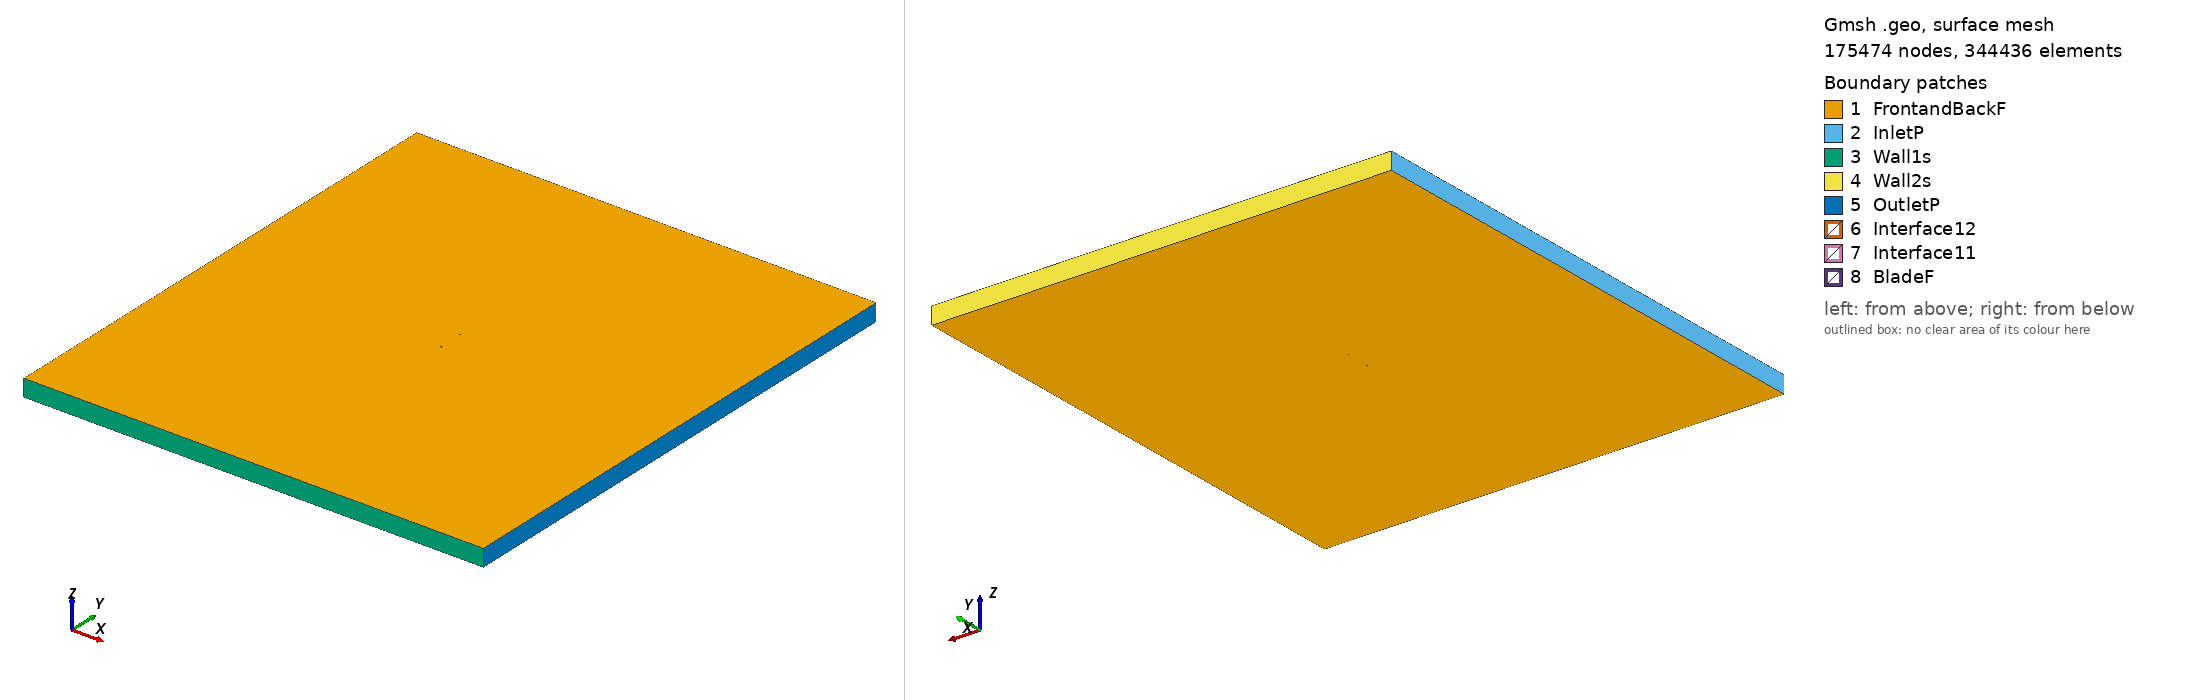

Gmsh geometry script, surface-meshed: 175474 nodes, 344436 surface elements. Boundary patches (legend numbers): 1 FrontandBackF, 2 InletP, 3 Wall1s, 4 Wall2s, 5 OutletP, 6 Interface12, 7 Interface11, 8 BladeF. Left view from above one corner, right view from below the opposite corner. Legend entries are the model's physical surfaces. The drawing asked Gmsh for element sizes between 1% and 20% of the model's largest extent; the script's own settings can give other sizes.

=== e558_tsr2_2.924_aoa_7.2263.geo (drawn) ===
SetFactory("OpenCASCADE");

Point(1) = {0.074062, 0.723824, 0, 1.0};
Point(2) = {0.072860, 0.723664, 0, 1.0};
Point(3) = {0.068875, 0.723208, 0, 1.0};
Point(4) = {0.064104, 0.722765, 0, 1.0};
Point(5) = {0.058620, 0.722318, 0, 1.0};
Point(6) = {0.052510, 0.721864, 0, 1.0};
Point(7) = {0.045860, 0.721411, 0, 1.0};
Point(8) = {0.038766, 0.720974, 0, 1.0};
Point(9) = {0.031329, 0.720570, 0, 1.0};
Point(10) = {0.023645, 0.720220, 0, 1.0};
Point(11) = {0.015816, 0.719953, 0, 1.0};
Point(12) = {0.007933, 0.719795, 0, 1.0};
Point(13) = {0.000089, 0.719775, 0, 1.0};
Point(14) = {-0.007632, 0.719919, 0, 1.0};
Point(15) = {-0.015152, 0.720252, 0, 1.0};
Point(16) = {-0.022398, 0.720799, 0, 1.0};
Point(17) = {-0.029304, 0.721576, 0, 1.0};
Point(18) = {-0.035819, 0.722611, 0, 1.0};
Point(19) = {-0.041909, 0.723910, 0, 1.0};
Point(20) = {-0.047552, 0.725470, 0, 1.0};
Point(21) = {-0.052733, 0.727266, 0, 1.0};
Point(22) = {-0.057438, 0.729250, 0, 1.0};
Point(23) = {-0.061630, 0.731370, 0, 1.0};
Point(24) = {-0.065284, 0.733577, 0, 1.0};
Point(25) = {-0.068369, 0.735821, 0, 1.0};
Point(26) = {-0.070858, 0.738046, 0, 1.0};
Point(27) = {-0.072734, 0.740196, 0, 1.0};
Point(28) = {-0.073978, 0.742208, 0, 1.0};
Point(29) = {-0.074578, 0.743996, 0, 1.0};
Point(30) = {-0.074404, 0.745394, 0, 1.0};
Point(31) = {-0.073304, 0.746527, 0, 1.0};
Point(32) = {-0.071346, 0.747594, 0, 1.0};
Point(33) = {-0.068672, 0.748529, 0, 1.0};
Point(34) = {-0.065335, 0.749270, 0, 1.0};
Point(35) = {-0.061371, 0.749771, 0, 1.0};
Point(36) = {-0.056816, 0.750000, 0, 1.0};
Point(37) = {-0.051710, 0.749925, 0, 1.0};
Point(38) = {-0.046081, 0.749515, 0, 1.0};
Point(39) = {-0.039949, 0.748753, 0, 1.0};
Point(40) = {-0.033338, 0.747642, 0, 1.0};
Point(41) = {-0.026265, 0.746204, 0, 1.0};
Point(42) = {-0.018758, 0.744479, 0, 1.0};
Point(43) = {-0.010848, 0.742534, 0, 1.0};
Point(44) = {-0.002607, 0.740471, 0, 1.0};
Point(45) = {0.005853, 0.738372, 0, 1.0};
Point(46) = {0.014413, 0.736304, 0, 1.0};
Point(47) = {0.022946, 0.734318, 0, 1.0};
Point(48) = {0.031326, 0.732462, 0, 1.0};
Point(49) = {0.039428, 0.730773, 0, 1.0};
Point(50) = {0.047124, 0.729281, 0, 1.0};
Point(51) = {0.054294, 0.728009, 0, 1.0};
Point(52) = {0.060819, 0.726972, 0, 1.0};
Point(53) = {0.066587, 0.726171, 0, 1.0};
Point(54) = {0.071492, 0.725605, 0, 1.0};
Point(55) = {0.074248, 0.725293, 0, 1.0};
Point(56) = {-0.074062, -0.723824, 0, 1.0};
Point(57) = {-0.072860, -0.723664, 0, 1.0};
Point(58) = {-0.068875, -0.723208, 0, 1.0};
Point(59) = {-0.064104, -0.722765, 0, 1.0};
Point(60) = {-0.058620, -0.722318, 0, 1.0};
Point(61) = {-0.052510, -0.721864, 0, 1.0};
Point(62) = {-0.045860, -0.721411, 0, 1.0};
Point(63) = {-0.038766, -0.720974, 0, 1.0};
Point(64) = {-0.031329, -0.720570, 0, 1.0};
Point(65) = {-0.023645, -0.720220, 0, 1.0};
Point(66) = {-0.015816, -0.719953, 0, 1.0};
Point(67) = {-0.007933, -0.719795, 0, 1.0};
Point(68) = {-0.000089, -0.719775, 0, 1.0};
Point(69) = {0.007632, -0.719919, 0, 1.0};
Point(70) = {0.015152, -0.720252, 0, 1.0};
Point(71) = {0.022398, -0.720799, 0, 1.0};
Point(72) = {0.029304, -0.721576, 0, 1.0};
Point(73) = {0.035819, -0.722611, 0, 1.0};
Point(74) = {0.041909, -0.723910, 0, 1.0};
Point(75) = {0.047552, -0.725470, 0, 1.0};
Point(76) = {0.052733, -0.727266, 0, 1.0};
Point(77) = {0.057438, -0.729250, 0, 1.0};
Point(78) = {0.061630, -0.731370, 0, 1.0};
Point(79) = {0.065284, -0.733577, 0, 1.0};
Point(80) = {0.068369, -0.735821, 0, 1.0};
Point(81) = {0.070858, -0.738046, 0, 1.0};
Point(82) = {0.072734, -0.740196, 0, 1.0};
Point(83) = {0.073978, -0.742208, 0, 1.0};
Point(84) = {0.074578, -0.743996, 0, 1.0};
Point(85) = {0.074404, -0.745394, 0, 1.0};
Point(86) = {0.073304, -0.746527, 0, 1.0};
Point(87) = {0.071346, -0.747594, 0, 1.0};
Point(88) = {0.068672, -0.748529, 0, 1.0};
Point(89) = {0.065335, -0.749270, 0, 1.0};
Point(90) = {0.061371, -0.749771, 0, 1.0};
Point(91) = {0.056816, -0.750000, 0, 1.0};
Point(92) = {0.051710, -0.749925, 0, 1.0};
Point(93) = {0.046081, -0.749515, 0, 1.0};
Point(94) = {0.039949, -0.748753, 0, 1.0};
Point(95) = {0.033338, -0.747642, 0, 1.0};
Point(96) = {0.026265, -0.746204, 0, 1.0};
Point(97) = {0.018758, -0.744479, 0, 1.0};
Point(98) = {0.010848, -0.742534, 0, 1.0};
Point(99) = {0.002607, -0.740471, 0, 1.0};
Point(100) = {-0.005853, -0.738372, 0, 1.0};
Point(101) = {-0.014413, -0.736304, 0, 1.0};
Point(102) = {-0.022946, -0.734318, 0, 1.0};
Point(103) = {-0.031326, -0.732462, 0, 1.0};
Point(104) = {-0.039428, -0.730773, 0, 1.0};
Point(105) = {-0.047124, -0.729281, 0, 1.0};
Point(106) = {-0.054294, -0.728009, 0, 1.0};
Point(107) = {-0.060819, -0.726972, 0, 1.0};
Point(108) = {-0.066587, -0.726171, 0, 1.0};
Point(109) = {-0.071492, -0.725605, 0, 1.0};
Point(110) = {-0.074248, -0.725293, 0, 1.0};

// Lines: first blade (splines 1-4)
Spline(1) = {1:18};
Spline(2) = {18:40};
Spline(3) = {40:55};
Spline(4) = {55,1};

// Lines: second blade (splines 5-8)
Spline(5) = {56:73};
Spline(6) = {73:95};
Spline(7) = {95:110};
Spline(8) = {110,56};

// Outer domain (points 20001-4 and lines)
Point(111) = {-13.50000000, -15.00000000, 0, 1.0};
Point(112) = {-13.50000000, 15.00000000, 0, 1.0};
Point(113) = {13.50000000, 15.00000000, 0, 1.0};
Point(114) = {13.50000000, -15.00000000, 0, 1.0};
Line(11) = {111, 112};
Line(12) = {112, 113};
Line(13) = {113, 114};
Line(14) = {111, 114};

// Interface (between moving and stationary domain) (circles)
Circle(9) = {0, 0, 0, 0.80000000, 0, 2*Pi};
Circle(10) = {0, 0, 0, 0.80000000, 0, 2*Pi};

// Loops collect Lines/Splines/etc (blade1, blade2, domain, first circle)
Line Loop(1) = {1:4};
Line Loop(2) = {5:8};
Line Loop(3) = {11,12,13,-14};
Line Loop(4) = {9};

// BooleanDifference cuts out the circle/interface from the domain
Plane Surface(1) = {3};
Plane Surface(2) = {4};
BooleanDifference{ Surface{1}; Delete;}{ Surface{2}; Delete;}

// This one cuts out the blades from the inner circle/interface
Line Loop(6) = {10};
Plane Surface(5) = {6};
Plane Surface(6) = {1};
Plane Surface(7) = {2};
BooleanDifference{ Surface{5}; Delete;}{ Surface{6,7}; Delete;}

// extrude to 3rd dimension
Extrude {0, 0, 1} {Surface{1}; Surface{5}; Layers{1}; Recombine;}

// Physical Surfaces are the named boundaries (patches)
Physical Surface("Interface11") = {12};
Physical Surface("Interface12") = {10};

// sides of domain
Physical Surface("InletP") = {6};
Physical Surface("OutletP") = {9};

// top and bottom of domain
Physical Surface("Wall1s") = {7};
Physical Surface("Wall2s") = {8};

// Check FrontandBackF by ensuring there is nothing in the 3rd dimension
Physical Surface("FrontandBackF") = {1,11,5,21};
Physical Surface("BladeF") = {13:20};
Physical Volume("Turbine") = {2};
Physical Volume("Farfield") = {1};

// settings for airfoil boundary layer
Field[1] = BoundaryLayer;
Field[1].EdgesList = {1:8};
Field[1].hwall_n = 1e-3;
Field[1].thickness = 1.5e-2;
Field[1].ratio = 1.05;
Field[1].Quads = 1;
BoundaryLayer Field = 1;

// control points for mesh (blade and interface)
// floor((arc length / 1.5mm)/ 6) -> Transfinite Line
Transfinite Line {1,2,3,5,6,7} = 34 Using Progression 1;
Transfinite Line {4,8} = 2 Using Progression 1;
Transfinite Line {9, 15} = 800 Using Progression 1;

// For more information on gmsh syntax, visit http://gmsh.info/doc/texinfo/gmsh.html
